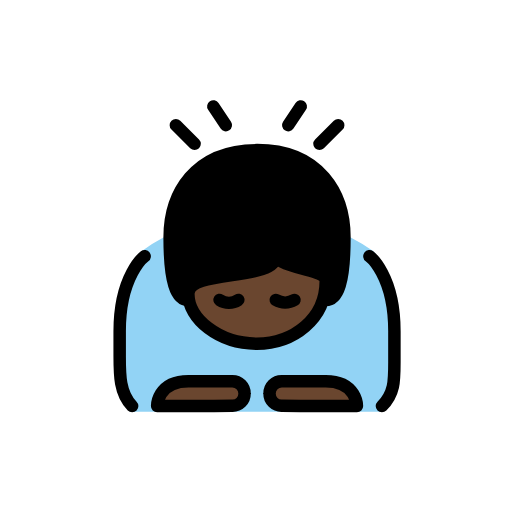
t = 0.00 s
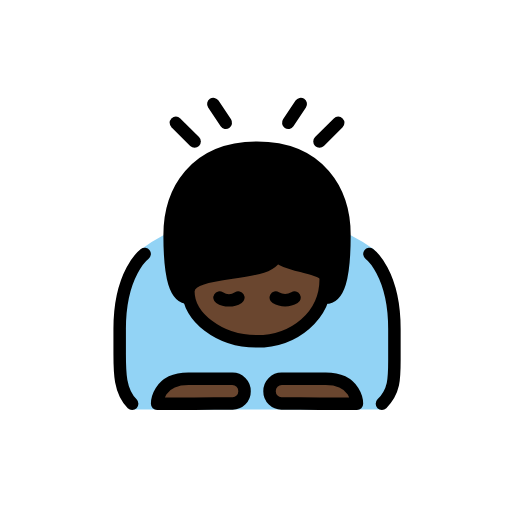
t = 0.48 s
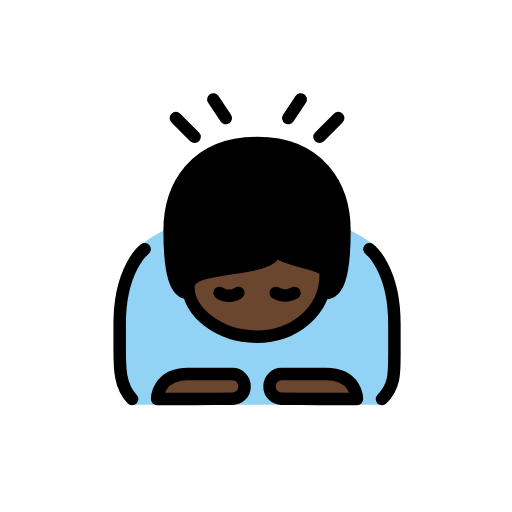
t = 1.43 s
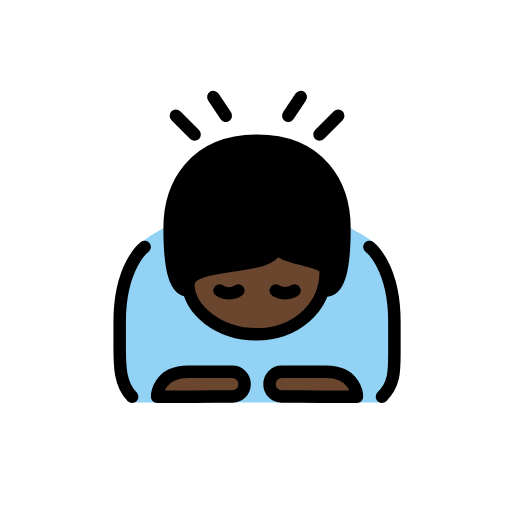
t = 1.90 s
t = 2.38 s: frame unchanged from t = 1.43 s, image omitted
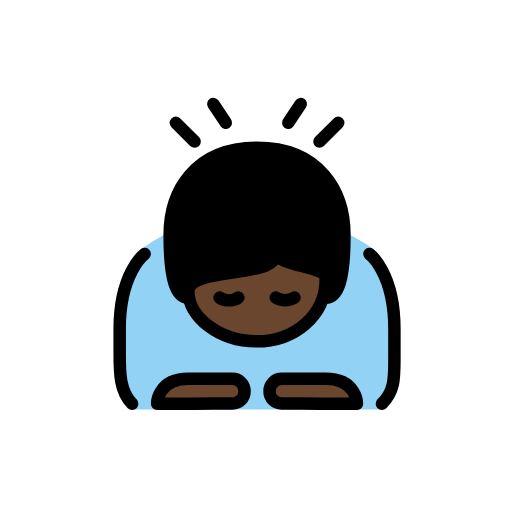
t = 3.33 s

The animated SVG that drew these frames (rendered in a browser with its animation timeline set to each time). Animation: 1 SMIL element (animateTransform=1); one cycle of 3.80 s, repeats indefinitely.

<?xml version='1.0' encoding='utf-8'?>
<svg xmlns="http://www.w3.org/2000/svg" id="emoji" viewBox="-5 -5 82 82" width="200" height="200" role="img">
  <title>OpenMoji: person bowing: dark skin tone</title><g><g id="color">
    <path fill="#92d3f5" d="M21.1668,33.0423a23.705,23.705,0,0,0-3.665,2.333c-2.2159,1.7734-3.918,16.334-3.834,17.667s1.583,7.916,2.25,7.916H56.25s2.166-3.333,2.083-4.333.25-14.749-1.166-16.583-1.5459-4.1895-2.418-4.833a28.5671,28.5671,0,0,0-3.582-2.167" />
  </g>
  <g id="skin">
    <path fill="#6a462f" d="M39.1668,36.0423c0,4-14,2-14,6h0c0,4,4.873,8,10.9365,8,5.9365,0,11.0635-4,11.0635-10h0c0-2-7-2-8-4" />
    <path fill="#6a462f" d="M34.1668,58.0423a1.92,1.92,0,0,1-2,1.9414c-1.1025,0-6,.0586-6,.0586h-6s0-4,5-4h7A1.9588,1.9588,0,0,1,34.1668,58.0423Z" />
    <path fill="#6a462f" d="M38.1668,58.0423a1.92,1.92,0,0,0,2,1.9414c1.1025,0,6,.0586,6,.0586h6s0-4-5-4h-7A1.9588,1.9588,0,0,0,38.1668,58.0423Z" />
  </g>
  <g id="hair">
    <path fill="#000000" d="M39.0074,36.42c-2.1433,3.3257-14.7022,1.6463-13.8406,6.6223-2,0-3-3-3-10s4-14,14-14,14,7,14,14-1,10-3,10C49.4878,38.0615,39.0074,36.42,39.0074,36.42Z" />
  </g>
  <g id="line">
    <path fill="none" stroke="#000" stroke-linecap="round" stroke-linejoin="round" stroke-width="2" d="M25.1668,43.0423c-2,0-3-3-3-10s4-14,14-14,14,7,14,14-1,10-3,10" />
    <path fill="none" stroke="#000" stroke-linecap="round" stroke-linejoin="round" stroke-width="2" d="M39.1668,36.0423c0,4-14,2-14,6h0c0,4,4.873,8,10.9365,8,5.9365,0,11.0635-4,11.0635-10h0c0-2-7-2-8-4" />
    <path fill="none" stroke="#000" stroke-linecap="round" stroke-linejoin="round" stroke-width="2" d="M34.1668,58.0423a1.92,1.92,0,0,1-2,1.9414c-1.1025,0-6,.0586-6,.0586h-6s0-4,5-4h7A1.9588,1.9588,0,0,1,34.1668,58.0423Z" />
    <path fill="none" stroke="#000" stroke-linecap="round" stroke-linejoin="round" stroke-width="2" d="M38.1668,58.0423a1.92,1.92,0,0,0,2,1.9414c1.1025,0,6,.0586,6,.0586h6s0-4-5-4h-7A1.9588,1.9588,0,0,0,38.1668,58.0423Z" />
    <path fill="none" stroke="#000" stroke-linecap="round" stroke-linejoin="round" stroke-width="2" d="M18.1668,36.0423s-4,3-4,12v4c0,3,0,6,2,8" />
    <path fill="none" stroke="#000" stroke-linecap="round" stroke-linejoin="round" stroke-width="2" d="M54.1668,36.0423s4,3,4,12v5c0,3,0,5-2,7" />
    <line x1="23.1668" x2="26.1668" y1="15.0423" y2="18.0423" fill="none" stroke="#000" stroke-linecap="round" stroke-linejoin="round" stroke-width="2" />
    <line x1="31.1668" x2="29.1668" y1="15.0423" y2="12.0423" fill="none" stroke="#000" stroke-linecap="round" stroke-linejoin="round" stroke-width="2" />
    <line x1="49.1668" x2="46.1668" y1="15.0423" y2="18.0423" fill="none" stroke="#000" stroke-linecap="round" stroke-linejoin="round" stroke-width="2" />
    <line x1="41.1668" x2="43.1668" y1="15.0423" y2="12.0423" fill="none" stroke="#000" stroke-linecap="round" stroke-linejoin="round" stroke-width="2" />
    <path fill="none" stroke="#000" stroke-linecap="round" stroke-linejoin="round" stroke-width="2" d="M39.1668,36.0423v-7" />
    <path fill="none" stroke="#000" stroke-linecap="round" stroke-miterlimit="10" stroke-width="2" d="M33.1668,43.0423a2.7822,2.7822,0,0,1-3,0" />
    <path fill="none" stroke="#000" stroke-linecap="round" stroke-miterlimit="10" stroke-width="2" d="M39.1668,43.0423a2.9662,2.9662,0,0,0,3,0" />
  </g>
<animateTransform attributeName="transform" type="translate" values="0 0;0 -1.5;0 0" dur="3.8s" repeatCount="indefinite" /></g></svg>
